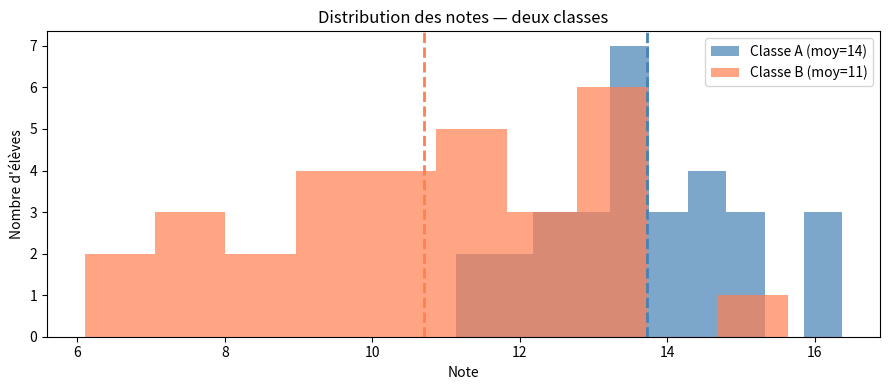
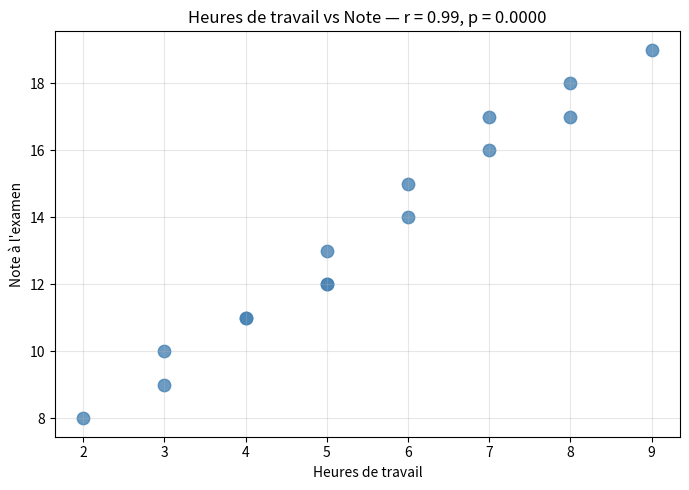

Python code for these plots, in order: (Note: this script raises an exception after producing the figures.)
import numpy as np
import matplotlib.pyplot as plt
from scipy import stats
print("SciPy prêt ✅")

import numpy as np
import matplotlib.pyplot as plt
from scipy import stats

np.random.seed(42)

# Classe A : bons résultats, moyenne 14, peu dispersés
notes_A = np.random.normal(loc=14, scale=1.5, size=30)
# Classe B : résultats moyens, moyenne 11, plus dispersés
notes_B = np.random.normal(loc=11, scale=2.5, size=30)

print("=== Classe A ===")
print(f"  Moyenne  : {notes_A.mean():.2f}")
print(f"  Std      : {notes_A.std():.2f}")
print(f"  Min / Max: {notes_A.min():.1f} / {notes_A.max():.1f}")

print("\n=== Classe B ===")
print(f"  Moyenne  : {notes_B.mean():.2f}")
print(f"  Std      : {notes_B.std():.2f}")
print(f"  Min / Max: {notes_B.min():.1f} / {notes_B.max():.1f}")

# Visualiser les distributions
fig, ax = plt.subplots(figsize=(9, 4))
ax.hist(notes_A, bins=10, alpha=0.7, color="steelblue", label="Classe A (moy=14)")
ax.hist(notes_B, bins=10, alpha=0.7, color="coral",     label="Classe B (moy=11)")
ax.axvline(notes_A.mean(), color="steelblue", linestyle="--", linewidth=2)
ax.axvline(notes_B.mean(), color="coral",     linestyle="--", linewidth=2)
ax.set_title("Distribution des notes — deux classes")
ax.set_xlabel("Note")
ax.set_ylabel("Nombre d'élèves")
ax.legend()
plt.tight_layout()
plt.show()

import numpy as np
from scipy import stats
np.random.seed(42)

notes_A = np.random.normal(loc=14, scale=1.5, size=30)
notes_B = np.random.normal(loc=11, scale=2.5, size=30)

# stats.describe() — résumé complet
desc_A = stats.describe(notes_A)
desc_B = stats.describe(notes_B)

print("=== Résumé Classe A ===")
print(f"  Nb valeurs : {desc_A.nobs}")
print(f"  Min / Max  : {desc_A.minmax[0]:.2f} / {desc_A.minmax[1]:.2f}")
print(f"  Moyenne    : {desc_A.mean:.2f}")
print(f"  Variance   : {desc_A.variance:.2f}")
print(f"  Skewness   : {desc_A.skewness:.3f}  (proche de 0 → symétrique)")
print(f"  Kurtosis   : {desc_A.kurtosis:.3f}")

print("\n=== Résumé Classe B ===")
print(f"  Nb valeurs : {desc_B.nobs}")
print(f"  Min / Max  : {desc_B.minmax[0]:.2f} / {desc_B.minmax[1]:.2f}")
print(f"  Moyenne    : {desc_B.mean:.2f}")
print(f"  Variance   : {desc_B.variance:.2f}")
print(f"  Skewness   : {desc_B.skewness:.3f}")
print(f"  Kurtosis   : {desc_B.kurtosis:.3f}")

import numpy as np
from scipy import stats
np.random.seed(42)

notes_A = np.random.normal(loc=14, scale=1.5, size=30)
notes_B = np.random.normal(loc=11, scale=2.5, size=30)

# t-test : est-ce que la différence de moyennes est significative ?
t_stat, p_value = stats.ttest_ind(notes_A, notes_B)

print(f"Moyenne Classe A : {notes_A.mean():.2f}")
print(f"Moyenne Classe B : {notes_B.mean():.2f}")
print(f"Différence       : {notes_A.mean() - notes_B.mean():.2f} points")
print()
print(f"t-statistique    : {t_stat:.3f}")
print(f"p-value          : {p_value:.6f}")
print()

# Interprétation automatique
seuil = 0.05
if p_value < seuil:
    print(f"✅ p-value ({p_value:.4f}) < {seuil} → différence SIGNIFICATIVE")
    print("   La Classe A est statistiquement meilleure que la Classe B.")
else:
    print(f"❌ p-value ({p_value:.4f}) ≥ {seuil} → différence NON significative")
    print("   On ne peut pas conclure que les deux classes sont différentes.")

import numpy as np
from scipy import stats
import matplotlib.pyplot as plt
np.random.seed(7)

# === Test de normalité (Shapiro-Wilk) ===
# Question : "Mes données suivent-elles une loi normale ?"
notes = np.random.normal(12, 2, 30)
stat_shapiro, p_shapiro = stats.shapiro(notes)

print("=== Test de normalité (Shapiro-Wilk) ===")
print(f"p-value : {p_shapiro:.4f}")
if p_shapiro > 0.05:
    print("✅ Les données suivent une loi normale (p > 0.05)")
else:
    print("❌ Les données NE suivent PAS une loi normale (p < 0.05)")

print()

# === Corrélation de Pearson ===
# Question : "Les heures de travail sont-elles liées aux notes ?"
heures_travail = np.array([2, 3, 5, 4, 6, 7, 3, 8, 5, 6, 4, 9, 7, 5, 8])
notes_examen   = np.array([8, 10, 13, 11, 15, 16, 9, 18, 12, 14, 11, 19, 17, 12, 17])

r, p_corr = stats.pearsonr(heures_travail, notes_examen)

print("=== Corrélation : heures de travail ↔ note ===")
print(f"Coefficient r : {r:.3f}")
print(f"p-value       : {p_corr:.6f}")
if p_corr < 0.05:
    print(f"✅ Corrélation significative : plus on travaille, meilleures sont les notes (r={r:.2f})")

# Visualisation
fig, ax = plt.subplots(figsize=(7, 5))
ax.scatter(heures_travail, notes_examen, color="steelblue", s=80, alpha=0.8)
ax.set_title(f"Heures de travail vs Note — r = {r:.2f}, p = {p_corr:.4f}")
ax.set_xlabel("Heures de travail")
ax.set_ylabel("Note à l'examen")
ax.grid(True, alpha=0.3)
plt.tight_layout()
plt.show()

import numpy as np
from scipy import stats
np.random.seed(3)

# === ANOVA : comparer 3 groupes ou plus ===
# Situation : 3 méthodes de formation — laquelle est la plus efficace ?
methode_A = np.random.normal(72, 8, 25)   # formation classique
methode_B = np.random.normal(78, 7, 25)   # formation en ligne
methode_C = np.random.normal(85, 6, 25)   # formation mixte

f_stat, p_anova = stats.f_oneway(methode_A, methode_B, methode_C)

print("=== ANOVA : comparaison de 3 méthodes de formation ===")
print(f"Score moyen méthode A (classique) : {methode_A.mean():.1f}")
print(f"Score moyen méthode B (en ligne)  : {methode_B.mean():.1f}")
print(f"Score moyen méthode C (mixte)     : {methode_C.mean():.1f}")
print()
print(f"F-statistique : {f_stat:.3f}")
print(f"p-value       : {p_anova:.6f}")

if p_anova < 0.05:
    print("\n✅ Différence significative entre les méthodes (p < 0.05)")
    print("   Au moins une méthode est statistiquement meilleure que les autres.")
    print("   → La méthode mixte (C) semble la plus efficace.")
else:
    print("\n❌ Pas de différence significative entre les méthodes.")

import numpy as np
import matplotlib.pyplot as plt
from scipy import stats

np.random.seed(10)
equipe_A = np.random.normal(loc=85, scale=10, size=25)
equipe_B = np.random.normal(loc=78, scale=12, size=25)

# TODO 1 : statistiques descriptives
print(f"Équipe A — Moyenne : {equipe_A.mean():.1f} k€ | Std : {equipe_A.std():.1f}")
print(f"Équipe B — Moyenne : {equipe_B.mean():.1f} k€ | Std : {equipe_B.std():.1f}")

# TODO 2 : histogrammes superposés
fig, ax = plt.subplots(figsize=(8, 4))
ax.hist(equipe_A, bins=..., alpha=0.7, color=..., label="Équipe A")
ax.hist(equipe_B, bins=..., alpha=0.7, color=..., label="Équipe B")
ax.axvline(equipe_A.mean(), color=..., linestyle="--")
ax.axvline(equipe_B.mean(), color=..., linestyle="--")
ax.set_title("Distribution des performances")
ax.set_xlabel("CA (k€)")
ax.legend()
plt.tight_layout()
plt.show()

# TODO 3 : t-test
t_stat, p_value = stats.ttest_ind(..., ...)
print(f"\nt-statistique : {t_stat:.3f}")
print(f"p-value       : {p_value:.4f}")

# TODO 4 : interprétation
if p_value < 0.05:
    print("✅ Différence significative")
else:
    print("❌ Différence non significative")

# TODO 5 : test de normalité
_, p_shapiro = stats.shapiro(...)
print(f"\nShapiro (Équipe A) : p = {p_shapiro:.4f}")
print("→ Distribution normale ?" , "Oui" if p_shapiro > 0.05 else "Non")

import numpy as np
import matplotlib.pyplot as plt
from scipy import stats

np.random.seed(5)
avant = np.random.normal(65, 8, 15)
apres = avant + np.random.normal(8, 5, 15)

# TODO 1 : moyennes
print(f"Score moyen AVANT : {avant.mean():.1f}")
print(f"Score moyen APRÈS : {apres.mean():.1f}")

# TODO 2 : amélioration par personne
amelioration = apres - avant
print(f"Amélioration moyenne : +{amelioration.mean():.1f} points")

# TODO 3 : t-test apparié
t_stat, p_value = stats.ttest_rel(..., ...)
print(f"\nt-stat : {t_stat:.3f} | p-value : {p_value:.6f}")

# TODO 4 : interprétation
if p_value < 0.05:
    print("✅ La formation a eu un effet significatif")
else:
    print("❌ L'effet n'est pas significatif")

# TODO 5 : visualisation
fig, ax = plt.subplots(figsize=(8, 4))
ax.hist(avant, bins=7, alpha=0.7, color="coral",     label=f"Avant (moy={avant.mean():.1f})")
ax.hist(apres, bins=7, alpha=0.7, color="seagreen",  label=f"Après (moy={apres.mean():.1f})")
ax.set_title("Scores avant et après la formation")
ax.set_xlabel("Score")
ax.legend()
plt.tight_layout()
plt.show()
